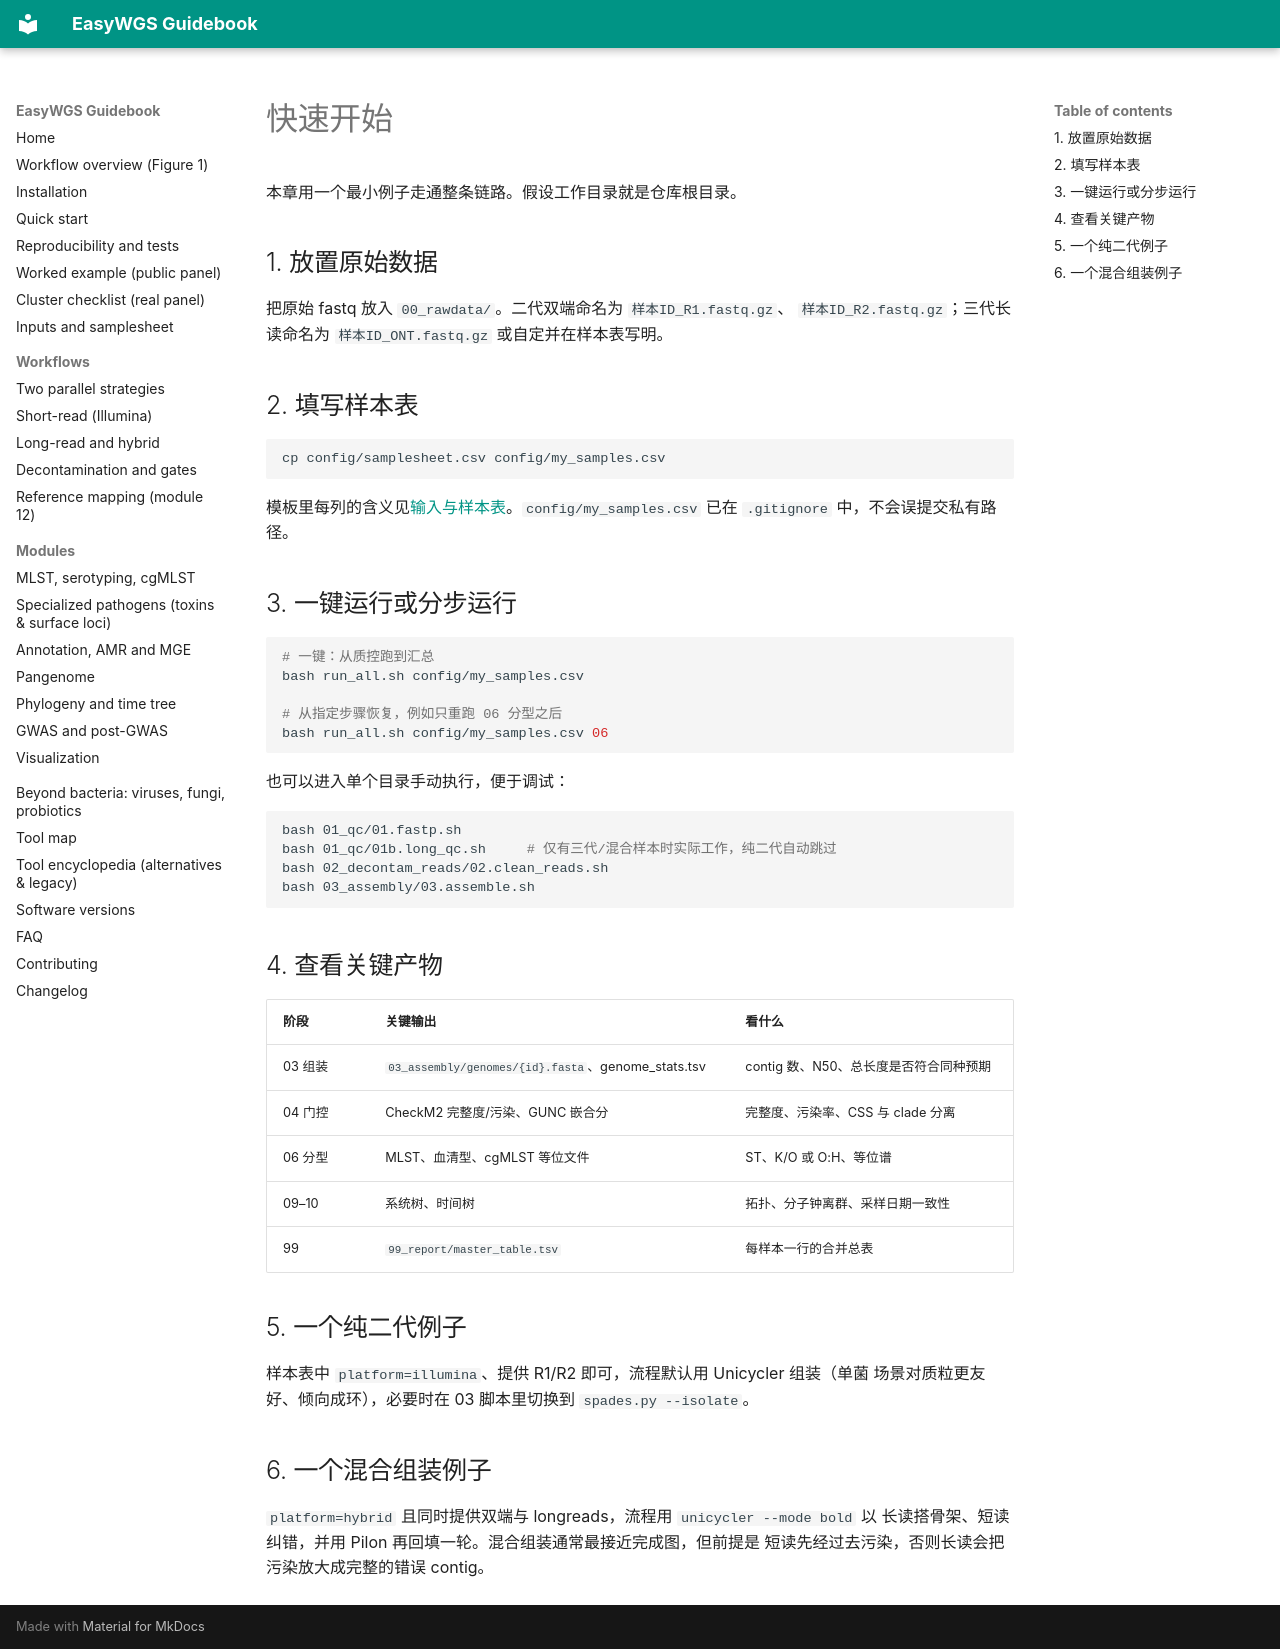

repository: LLQ95/EasyWGS · page: quickstart.zh/index.html · generator: mkdocs

# 快速开始

本章用一个最小例子走通整条链路。假设工作目录就是仓库根目录。

## 1. 放置原始数据

把原始 fastq 放入 `00_rawdata/`。二代双端命名为 `样本ID_R1.fastq.gz`、
`样本ID_R2.fastq.gz`；三代长读命名为 `样本ID_ONT.fastq.gz` 或自定并在样本表写明。

## 2. 填写样本表

```bash
cp config/samplesheet.csv config/my_samples.csv
```

模板里每列的含义见[输入与样本表](samplesheet.md)。`config/my_samples.csv` 已在
`.gitignore` 中，不会误提交私有路径。

## 3. 一键运行或分步运行

```bash
# 一键：从质控跑到汇总
bash run_all.sh config/my_samples.csv

# 从指定步骤恢复，例如只重跑 06 分型之后
bash run_all.sh config/my_samples.csv 06
```

也可以进入单个目录手动执行，便于调试：

```bash
bash 01_qc/01.fastp.sh
bash 01_qc/01b.long_qc.sh     # 仅有三代/混合样本时实际工作，纯二代自动跳过
bash 02_decontam_reads/02.clean_reads.sh
bash 03_assembly/03.assemble.sh
```

## 4. 查看关键产物

| 阶段 | 关键输出 | 看什么 |
| --- | --- | --- |
| 03 组装 | `03_assembly/genomes/{id}.fasta`、genome_stats.tsv | contig 数、N50、总长度是否符合同种预期 |
| 04 门控 | CheckM2 完整度/污染、GUNC 嵌合分 | 完整度、污染率、CSS 与 clade 分离 |
| 06 分型 | MLST、血清型、cgMLST 等位文件 | ST、K/O 或 O:H、等位谱 |
| 09–10 | 系统树、时间树 | 拓扑、分子钟离群、采样日期一致性 |
| 99 | `99_report/master_table.tsv` | 每样本一行的合并总表 |

## 5. 一个纯二代例子

样本表中 `platform=illumina`、提供 R1/R2 即可，流程默认用 Unicycler 组装（单菌
场景对质粒更友好、倾向成环），必要时在 03 脚本里切换到 `spades.py --isolate`。

## 6. 一个混合组装例子

`platform=hybrid` 且同时提供双端与 longreads，流程用 `unicycler --mode bold` 以
长读搭骨架、短读纠错，并用 Pilon 再回填一轮。混合组装通常最接近完成图，但前提是
短读先经过去污染，否则长读会把污染放大成完整的错误 contig。
